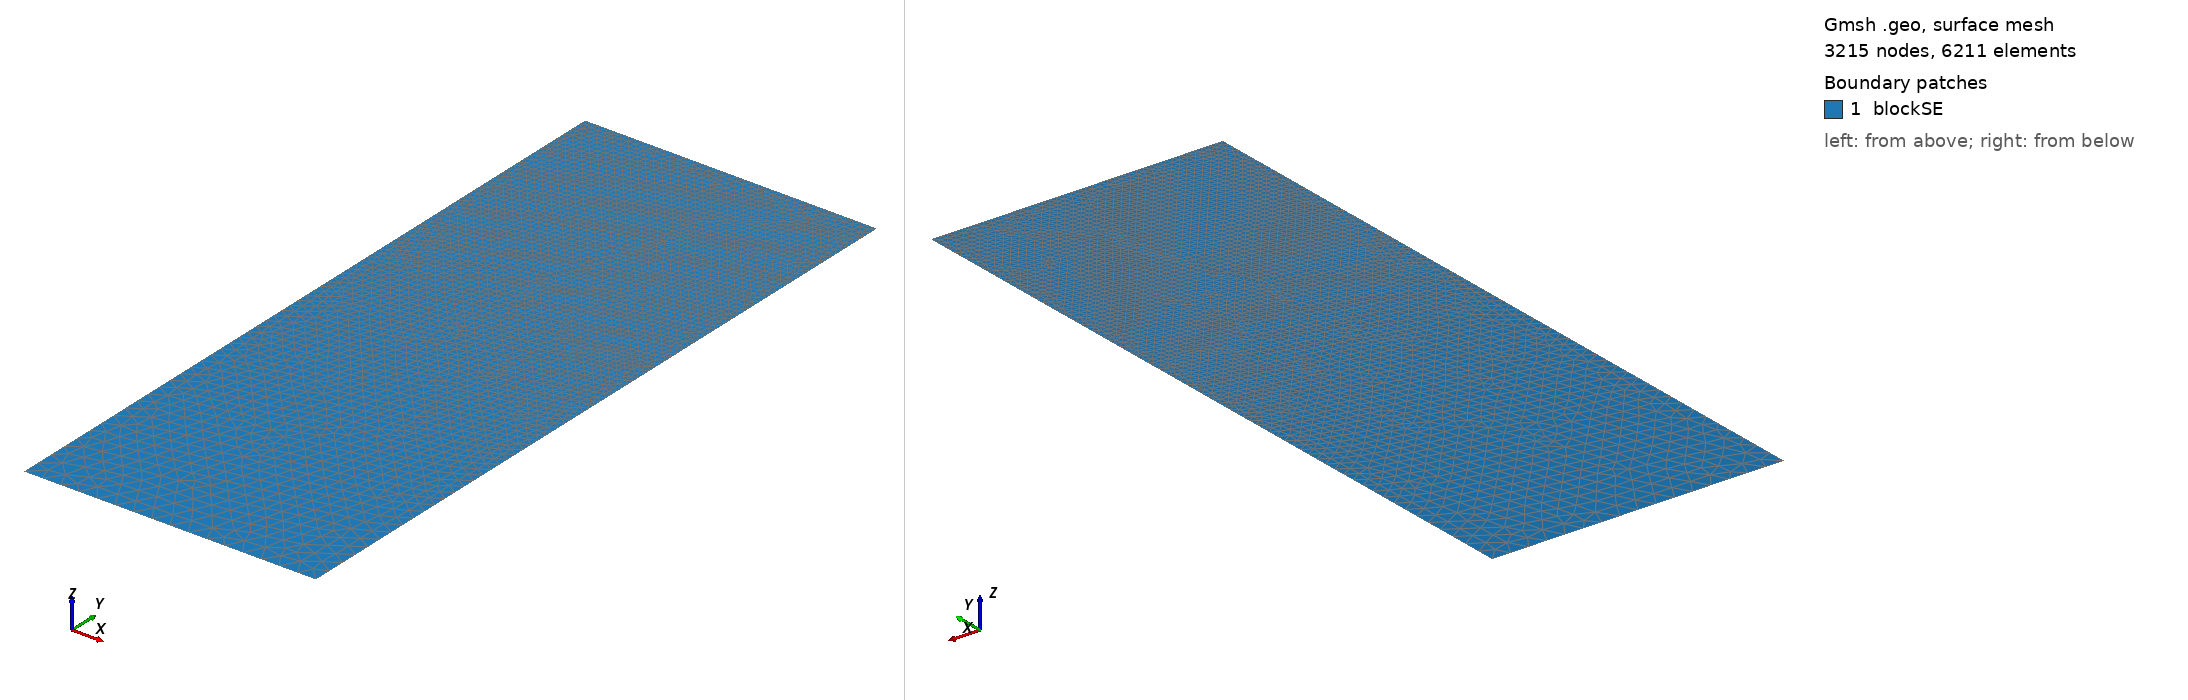

Gmsh geometry script, surface-meshed: 3215 nodes, 6211 surface elements. Boundary patches (legend numbers): 1 blockSE. Left view from above one corner, right view from below the opposite corner. Legend entries are the model's physical surfaces. The drawing asked Gmsh for element sizes between 1% and 20% of the model's largest extent; the script's own settings can give other sizes.

=== t125.geo (drawn) ===
/// Build a 2D model with micro-electrode

//SetFactory("OpenCASCADE");

// Parameters
hSE  = 20.0;  // thickness of the SE, in unit um
wSE  = 8.0;  // width of the SE, in unit um
hLi  = 5.1375;    // initial height of the Li in the pore, in unit um
rp   = 0.05;  // the round radius at corner point, in unit um
mSE  = 0.5;  // mesh characteristic length for SE out boundaries
mAnd = 0.05;  // mesh characteristic length for micro-probe

//**** Create points **/
// Create points for the boundary
Point(1) = {0, 0, 0, mSE};            Point(2) = {wSE, 0, 0, mSE};
Point(3) = {wSE, hSE-hLi, 0, mAnd};   Point(4) = {wSE, hSE-rp, 0, mAnd}; 
Point(5) = {wSE-rp, hSE-rp, 0, mAnd}; Point(6) = {wSE-rp, hSE, 0, mAnd}; 
Point(7) = {0, hSE, 0, mAnd};

//***** Create lines **/
// Creat lines for the boundary
Line(1)   = {1, 2};     Line(2)   = {2, 3};
Line(3)   = {3, 4};     Circle(4) = {4, 5, 6};  
Line(5)   = {6, 7};     Line(6)   = {7, 1};

//*** Create loops from lines **/
Curve Loop(6) = {1, 2, 3, 4, 5, 6};   // Outer boundary

//*** Create blocks from lines **/
Plane Surface(1) = {6}; // creat block SE

//*** Physical names **/
Physical Curve("SE_btm")     = {1};
Physical Curve("SE_right")   = {2};
//Physical Curve("SE_top")     = {3};
Physical Curve("SE_left")    = {6};
Physical Curve("And_btm")    = {3, 4, 5};
Physical Surface("blockSE")  = {1};
